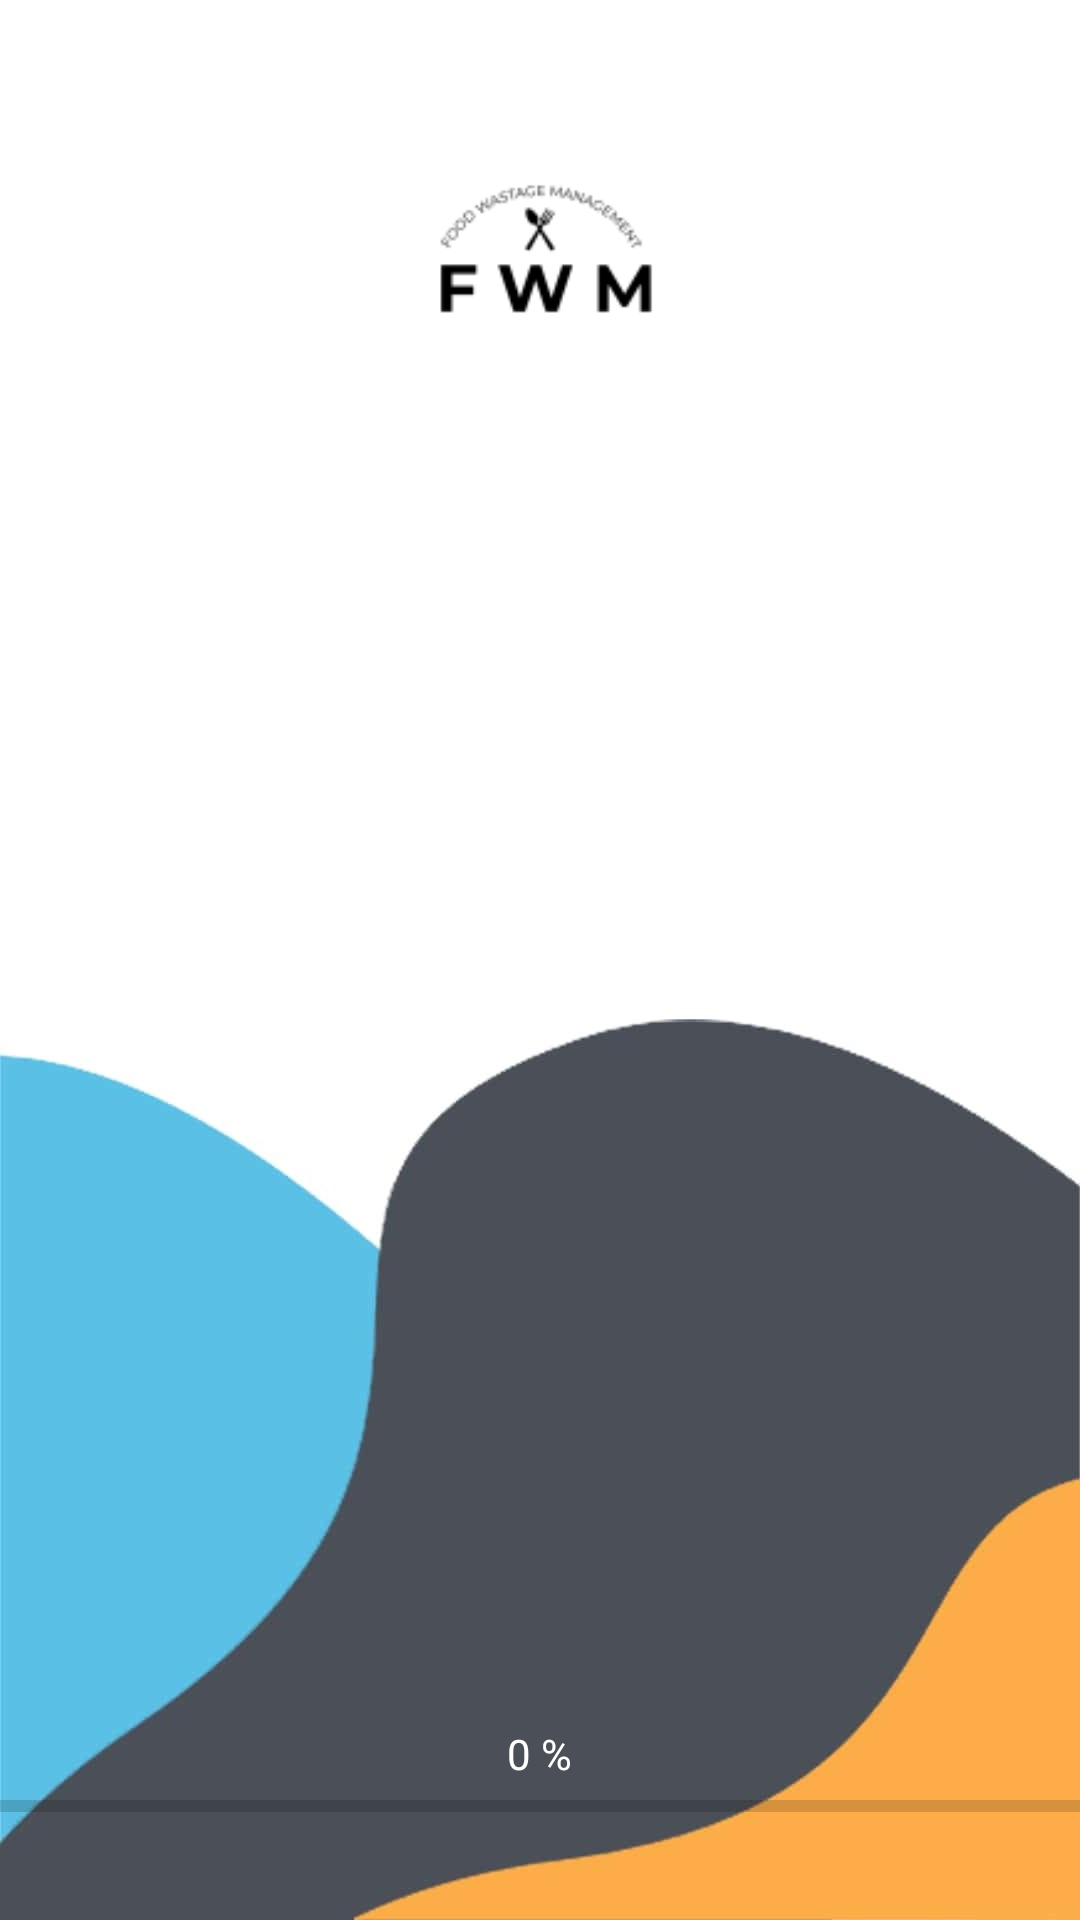

Here is an Android app screen rendered from its layout file. Give the layout XML and the strings, colors and styles it references.
<!-- AndroidManifest.xml: application theme Theme.BloodBankApp -->
<!-- res/layout/activity_splash_screen.xml -->
<?xml version="1.0" encoding="utf-8"?>
<RelativeLayout xmlns:android="http://schemas.android.com/apk/res/android"
    xmlns:app="http://schemas.android.com/apk/res-auto"
    xmlns:tools="http://schemas.android.com/tools"
    android:background="@drawable/invert"
    android:layout_width="match_parent"
    android:layout_height="match_parent"
    tools:context=".SplashScreen">

    <ImageView
        android:layout_width="match_parent"
        android:layout_height="wrap_content"
        android:layout_above="@+id/count"
        android:layout_marginBottom="410dp"
        android:src="@drawable/fwm">

    </ImageView>

    <TextView
        android:layout_width="wrap_content"
        android:layout_height="wrap_content"
        android:text="0 %"
        android:textColor="@color/white"
        android:layout_centerHorizontal="true"
        android:layout_above="@+id/pb"
        android:id="@+id/count">
    </TextView>
<ProgressBar
    android:layout_width="match_parent"
    android:layout_height="wrap_content"
    style="@style/Widget.AppCompat.ProgressBar.Horizontal"
    android:id="@+id/pb"
    android:layout_alignParentBottom="true"
    android:layout_marginBottom="30dp">

</ProgressBar>

</RelativeLayout>
<!-- resources referenced by this layout -->
<resources>
  <color name="white">#FFFFFFFF</color>
  <!-- drawable fwm: png bitmap (drawable, 2539 bytes) -->
  <!-- drawable invert: jpg bitmap (drawable, 63042 bytes) -->
  <style name="Theme.BloodBankApp" parent="Theme.MaterialComponents.DayNight.NoActionBar">
          
          <item name="colorPrimary">@color/purple_500</item>
          <item name="colorPrimaryVariant">@color/purple_700</item>
          <item name="colorOnPrimary">@color/white</item>
          
          <item name="colorSecondary">@color/teal_200</item>
          <item name="colorSecondaryVariant">@color/teal_700</item>
          <item name="colorOnSecondary">@color/black</item>
          
          <item name="android:statusBarColor" tools:targetApi="l">?attr/colorPrimaryVariant</item>
          
          <item name="fontFamily">@font/dmm</item>
      </style>
  <color name="purple_500">#FF6200EE</color>
  <color name="purple_700">#FF3700B3</color>
  <color name="teal_200">#FF03DAC5</color>
  <color name="teal_700">#FF018786</color>
  <color name="black">#FF000000</color>
</resources>
